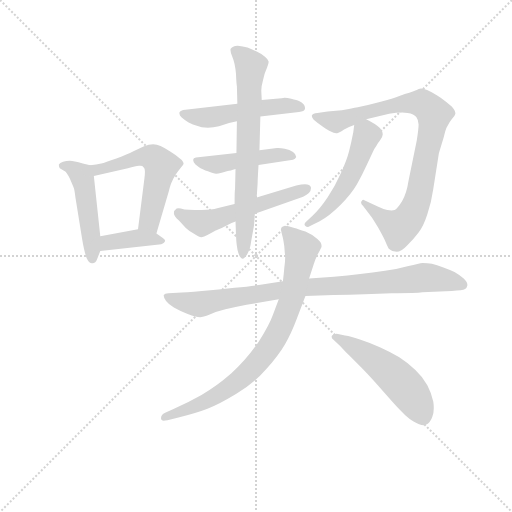
t = 0.00 s
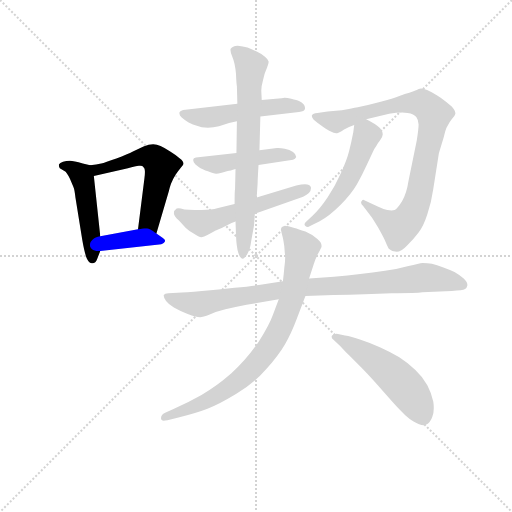
t = 1.86 s
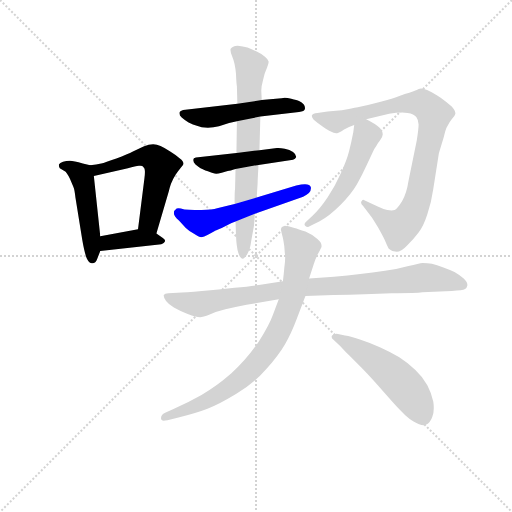
t = 3.72 s
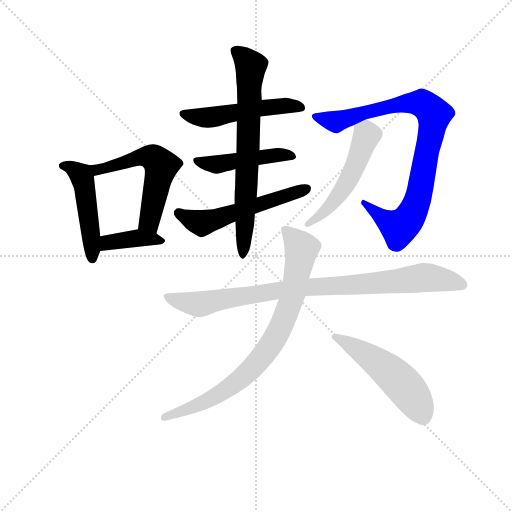
t = 5.58 s
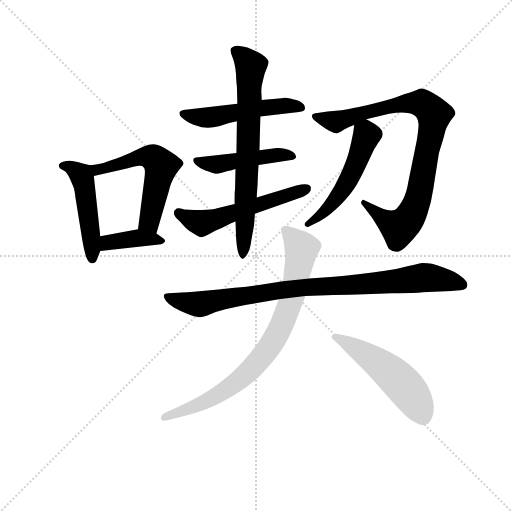
t = 7.43 s
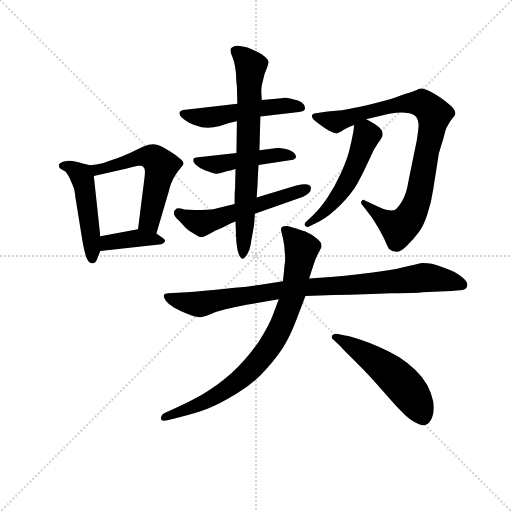
t = 9.29 s

The animated SVG that drew these frames (rendered in a browser with its animation timeline set to each time). Animation: 12 CSS @keyframes rules; one cycle of 9.29 s.

<svg version="1.1" viewBox="0 0 1024 1024" xmlns="http://www.w3.org/2000/svg">
  <g stroke="lightgray" stroke-dasharray="1,1" stroke-width="1" transform="scale(4, 4)">
    <line x1="0" y1="0" x2="256" y2="256"></line>
    <line x1="256" y1="0" x2="0" y2="256"></line>
    <line x1="128" y1="0" x2="128" y2="256"></line>
    <line x1="0" y1="128" x2="256" y2="128"></line>
  </g>
<g transform="scale(0.92, -0.92) translate(60, -900)">
   <style type="text/css">
    @keyframes keyframes0 {
      from {
       stroke: blue;
       stroke-dashoffset: 485;
       stroke-width: 128;
       }
       61% {
       animation-timing-function: step-end;
       stroke: blue;
       stroke-dashoffset: 0;
       stroke-width: 128;
       }
       to {
       stroke: black;
       stroke-width: 1024;
       }
       }
       #make-me-a-hanzi-animation-0 {
         animation: keyframes0 0.644694s both;
         animation-delay: 0.000000s;
         animation-timing-function: linear;
       }
    @keyframes keyframes1 {
      from {
       stroke: blue;
       stroke-dashoffset: 557;
       stroke-width: 128;
       }
       64% {
       animation-timing-function: step-end;
       stroke: blue;
       stroke-dashoffset: 0;
       stroke-width: 128;
       }
       to {
       stroke: black;
       stroke-width: 1024;
       }
       }
       #make-me-a-hanzi-animation-1 {
         animation: keyframes1 0.703288s both;
         animation-delay: 0.644694s;
         animation-timing-function: linear;
       }
    @keyframes keyframes2 {
      from {
       stroke: blue;
       stroke-dashoffset: 392;
       stroke-width: 128;
       }
       56% {
       animation-timing-function: step-end;
       stroke: blue;
       stroke-dashoffset: 0;
       stroke-width: 128;
       }
       to {
       stroke: black;
       stroke-width: 1024;
       }
       }
       #make-me-a-hanzi-animation-2 {
         animation: keyframes2 0.569010s both;
         animation-delay: 1.347982s;
         animation-timing-function: linear;
       }
    @keyframes keyframes3 {
      from {
       stroke: blue;
       stroke-dashoffset: 515;
       stroke-width: 128;
       }
       63% {
       animation-timing-function: step-end;
       stroke: blue;
       stroke-dashoffset: 0;
       stroke-width: 128;
       }
       to {
       stroke: black;
       stroke-width: 1024;
       }
       }
       #make-me-a-hanzi-animation-3 {
         animation: keyframes3 0.669108s both;
         animation-delay: 1.916992s;
         animation-timing-function: linear;
       }
    @keyframes keyframes4 {
      from {
       stroke: blue;
       stroke-dashoffset: 469;
       stroke-width: 128;
       }
       60% {
       animation-timing-function: step-end;
       stroke: blue;
       stroke-dashoffset: 0;
       stroke-width: 128;
       }
       to {
       stroke: black;
       stroke-width: 1024;
       }
       }
       #make-me-a-hanzi-animation-4 {
         animation: keyframes4 0.631673s both;
         animation-delay: 2.586100s;
         animation-timing-function: linear;
       }
    @keyframes keyframes5 {
      from {
       stroke: blue;
       stroke-dashoffset: 552;
       stroke-width: 128;
       }
       64% {
       animation-timing-function: step-end;
       stroke: blue;
       stroke-dashoffset: 0;
       stroke-width: 128;
       }
       to {
       stroke: black;
       stroke-width: 1024;
       }
       }
       #make-me-a-hanzi-animation-5 {
         animation: keyframes5 0.699219s both;
         animation-delay: 3.217773s;
         animation-timing-function: linear;
       }
    @keyframes keyframes6 {
      from {
       stroke: blue;
       stroke-dashoffset: 715;
       stroke-width: 128;
       }
       70% {
       animation-timing-function: step-end;
       stroke: blue;
       stroke-dashoffset: 0;
       stroke-width: 128;
       }
       to {
       stroke: black;
       stroke-width: 1024;
       }
       }
       #make-me-a-hanzi-animation-6 {
         animation: keyframes6 0.831868s both;
         animation-delay: 3.916992s;
         animation-timing-function: linear;
       }
    @keyframes keyframes7 {
      from {
       stroke: blue;
       stroke-dashoffset: 893;
       stroke-width: 128;
       }
       74% {
       animation-timing-function: step-end;
       stroke: blue;
       stroke-dashoffset: 0;
       stroke-width: 128;
       }
       to {
       stroke: black;
       stroke-width: 1024;
       }
       }
       #make-me-a-hanzi-animation-7 {
         animation: keyframes7 0.976725s both;
         animation-delay: 4.748861s;
         animation-timing-function: linear;
       }
    @keyframes keyframes8 {
      from {
       stroke: blue;
       stroke-dashoffset: 518;
       stroke-width: 128;
       }
       63% {
       animation-timing-function: step-end;
       stroke: blue;
       stroke-dashoffset: 0;
       stroke-width: 128;
       }
       to {
       stroke: black;
       stroke-width: 1024;
       }
       }
       #make-me-a-hanzi-animation-8 {
         animation: keyframes8 0.671549s both;
         animation-delay: 5.725586s;
         animation-timing-function: linear;
       }
    @keyframes keyframes9 {
      from {
       stroke: blue;
       stroke-dashoffset: 908;
       stroke-width: 128;
       }
       75% {
       animation-timing-function: step-end;
       stroke: blue;
       stroke-dashoffset: 0;
       stroke-width: 128;
       }
       to {
       stroke: black;
       stroke-width: 1024;
       }
       }
       #make-me-a-hanzi-animation-9 {
         animation: keyframes9 0.988932s both;
         animation-delay: 6.397135s;
         animation-timing-function: linear;
       }
    @keyframes keyframes10 {
      from {
       stroke: blue;
       stroke-dashoffset: 818;
       stroke-width: 128;
       }
       73% {
       animation-timing-function: step-end;
       stroke: blue;
       stroke-dashoffset: 0;
       stroke-width: 128;
       }
       to {
       stroke: black;
       stroke-width: 1024;
       }
       }
       #make-me-a-hanzi-animation-10 {
         animation: keyframes10 0.915690s both;
         animation-delay: 7.386068s;
         animation-timing-function: linear;
       }
    @keyframes keyframes11 {
      from {
       stroke: blue;
       stroke-dashoffset: 523;
       stroke-width: 128;
       }
       63% {
       animation-timing-function: step-end;
       stroke: blue;
       stroke-dashoffset: 0;
       stroke-width: 128;
       }
       to {
       stroke: black;
       stroke-width: 1024;
       }
       }
       #make-me-a-hanzi-animation-11 {
         animation: keyframes11 0.675618s both;
         animation-delay: 8.301758s;
         animation-timing-function: linear;
       }
</style>
<path d="M 136.0 540.5 L 120.0 544.5 Q 100.0 550.5 92.0 550.5 Q 84.0 550.5 77.0 548.5 Q 70.0 546.5 68.0 542.5 L 68.0 540.5 Q 68.0 537.5 70.0 534.5 L 80.0 528.5 Q 85.0 526.5 92.0 511.5 Q 98.0 497.5 100.0 492.5 Q 102.0 488.5 104.0 470.5 L 119.0 377.5 Q 124.0 348.5 129.0 337.5 Q 134.0 327.5 140.0 327.5 L 141.0 327.5 Q 148.0 328.5 151.0 336.5 L 158.0 354.5 L 158.0 386.5 L 144.0 517.5 C 142.0 539.5 142.0 539.5 136.0 540.5 Z" fill="lightgray"></path> 
<path d="M 280.0 392.5 L 307.0 484.5 Q 311.0 500.5 314.0 505.5 Q 316.0 510.5 322.0 520.5 Q 328.0 529.5 333.0 535.5 Q 338.0 540.5 339.0 543.5 L 339.0 544.5 Q 339.0 549.5 331.0 555.5 Q 323.0 562.5 310.0 570.5 Q 298.0 578.5 289.0 582.5 Q 281.0 586.5 273.0 586.5 Q 264.0 586.5 252.0 581.5 L 229.0 570.5 Q 218.0 564.5 193.0 555.5 Q 168.0 546.5 160.0 544.5 Q 150.0 542.5 136.0 540.5 C 106.0 536.5 115.0 510.5 144.0 517.5 L 218.0 534.5 Q 235.0 538.5 242.0 539.5 L 245.0 539.5 Q 250.0 539.5 252.0 536.5 Q 255.0 534.5 255.0 528.5 L 255.0 524.5 Q 255.0 519.5 254.0 512.5 L 240.0 401.5 C 236.0 371.5 272.0 363.5 280.0 392.5 Z" fill="lightgray"></path> 
<path d="M 158.0 354.5 L 212.0 360.5 L 286.0 368.5 Q 296.0 369.5 298.0 374.5 Q 299.0 375.5 299.0 376.5 Q 299.0 379.5 294.0 382.5 L 280.0 392.5 C 262.0 405.5 262.0 405.5 240.0 401.5 L 158.0 386.5 C 128.0 381.5 128.0 351.5 158.0 354.5 Z" fill="lightgray"></path> 
<path d="M 506.0 646.5 L 590.0 656.5 Q 602.0 657.5 603.0 663.5 L 603.0 665.5 Q 603.0 669.5 600.0 673.5 Q 595.0 678.5 590.0 680.5 Q 586.0 682.5 573.0 685.5 Q 565.0 687.5 559.0 687.5 Q 555.0 687.5 552.0 686.5 L 509.0 682.5 L 456.0 674.5 L 343.0 661.5 Q 332.0 660.5 330.0 655.5 L 330.0 653.5 Q 330.0 649.5 335.0 644.5 Q 342.0 638.5 350.0 633.5 Q 360.0 628.5 368.0 626.5 Q 377.0 622.5 392.0 622.5 Q 404.0 622.5 416.0 625.5 L 438.0 632.5 Q 444.0 634.5 455.0 636.5 L 506.0 646.5 Z" fill="lightgray"></path> 
<path d="M 502.0 541.5 L 577.0 552.5 Q 582.0 553.5 584.0 558.5 Q 584.0 564.5 577.0 569.5 Q 570.0 574.5 559.0 576.5 Q 551.0 578.5 545.0 578.5 L 542.0 578.5 L 504.0 573.5 L 454.0 567.5 L 366.0 557.5 Q 360.0 556.5 360.0 552.5 L 360.0 551.5 Q 360.0 547.5 365.0 542.5 Q 371.0 537.5 376.0 534.5 Q 380.0 532.5 392.0 527.5 Q 404.0 522.5 410.0 522.5 Q 414.0 522.5 422.0 524.5 L 435.0 528.5 Q 440.0 528.5 452.0 532.5 L 502.0 541.5 Z" fill="lightgray"></path> 
<path d="M 450.0 456.5 L 412.0 447.5 Q 402.0 444.5 378.0 443.5 L 363.0 443.5 Q 350.0 443.5 341.0 444.5 Q 332.0 447.5 328.0 447.5 Q 325.0 447.5 324.0 446.5 Q 318.0 442.5 318.0 436.5 Q 318.0 430.5 329.0 420.5 L 344.0 404.5 Q 350.0 398.5 361.0 392.5 Q 372.0 384.5 378.0 384.5 Q 383.0 384.5 392.0 389.5 L 406.0 397.5 Q 407.0 398.5 422.0 404.5 L 438.0 412.5 Q 442.0 414.5 452.0 418.5 L 494.0 435.5 L 599.0 472.5 Q 616.0 479.5 616.0 490.5 L 616.0 492.5 Q 614.0 499.5 603.0 499.5 Q 596.0 499.5 584.0 496.5 L 498.0 470.5 L 450.0 456.5 Z" fill="lightgray"></path> 
<path d="M 498.0 470.5 L 500.0 500.5 Q 500.0 508.5 502.0 541.5 L 504.0 573.5 L 506.0 646.5 L 509.0 682.5 L 508.0 702.5 Q 508.0 712.5 512.0 726.5 Q 515.0 740.5 518.0 746.5 Q 524.0 760.5 524.0 765.5 L 524.0 766.5 Q 522.0 771.5 516.0 776.5 Q 510.0 782.5 499.0 787.5 Q 488.0 792.5 478.0 796.5 Q 468.0 799.5 457.0 800.5 Q 450.0 800.5 447.0 798.5 Q 444.0 797.5 442.0 794.5 Q 441.0 793.5 441.0 791.5 Q 441.0 786.5 445.0 776.5 Q 451.0 762.5 453.0 739.5 Q 454.0 716.5 455.0 712.5 L 456.0 674.5 L 455.0 636.5 L 454.0 567.5 L 452.0 532.5 L 451.0 489.5 Q 450.0 484.5 450.0 456.5 L 452.0 418.5 L 453.0 389.5 Q 454.0 362.5 458.0 350.5 Q 462.0 338.5 467.0 337.5 Q 472.0 337.5 478.0 348.5 Q 484.0 358.5 486.0 375.5 L 492.0 408.5 Q 493.0 417.5 494.0 435.5 L 498.0 470.5 Z" fill="lightgray"></path> 
<path d="M 736.0 640.5 L 786.0 652.5 Q 802.0 655.5 814.0 655.5 Q 821.0 655.5 826.0 654.5 Q 840.0 652.5 845.0 645.5 Q 850.0 638.5 850.0 629.5 Q 850.0 620.5 846.0 594.5 L 828.0 506.5 Q 824.0 479.5 814.0 462.5 Q 804.0 446.5 798.0 443.5 Q 795.0 442.5 791.0 442.5 Q 787.0 442.5 782.0 443.5 Q 772.0 445.5 760.0 451.5 L 732.0 464.5 Q 731.0 465.5 730.0 465.5 Q 728.0 465.5 726.0 462.5 Q 725.0 461.5 725.0 459.5 Q 725.0 456.5 729.0 452.5 L 746.0 430.5 Q 748.0 428.5 762.0 405.5 Q 775.0 382.5 779.0 372.5 Q 784.0 360.5 786.0 358.5 Q 792.0 352.5 802.0 352.5 Q 812.0 352.5 825.0 366.5 Q 838.0 378.5 850.0 394.5 Q 861.0 409.5 869.0 434.5 Q 878.0 460.5 882.0 489.5 L 894.0 566.5 Q 896.0 573.5 904.0 599.5 L 908.0 614.5 Q 911.0 624.5 914.0 628.5 Q 916.0 632.5 922.0 640.5 Q 929.0 647.5 930.0 652.5 L 930.0 653.5 Q 930.0 659.5 922.0 668.5 Q 913.0 676.5 898.0 687.5 Q 882.0 697.5 874.0 701.5 Q 862.0 707.5 856.0 707.5 L 855.0 707.5 Q 850.0 706.5 846.0 704.5 Q 842.0 702.5 820.0 695.5 L 798.0 687.5 Q 787.0 683.5 755.0 675.5 Q 722.0 667.5 711.0 665.5 Q 700.0 662.5 683.0 660.5 L 652.0 657.5 L 630.0 654.5 Q 620.0 653.5 618.0 649.5 L 618.0 647.5 Q 618.0 644.5 622.0 639.5 Q 630.0 632.5 642.0 624.5 Q 654.0 616.5 658.0 614.5 Q 666.0 610.5 671.0 610.5 L 673.0 610.5 Q 678.0 611.5 688.0 618.5 Q 698.0 624.5 710.0 628.5 L 736.0 640.5 Z" fill="lightgray"></path> 
<path d="M 710.0 628.5 L 708.0 612.5 Q 704.0 591.5 699.0 571.5 Q 694.0 551.5 681.0 523.5 Q 668.0 494.5 652.0 470.5 Q 636.0 446.5 620.0 431.5 L 606.0 418.5 Q 602.0 414.5 602.0 412.5 Q 602.0 410.5 604.0 408.5 Q 606.0 406.5 609.0 406.5 Q 611.0 406.5 614.0 408.5 L 634.0 418.5 Q 656.0 430.5 680.0 454.5 Q 704.0 478.5 716.0 499.5 Q 728.0 520.5 737.0 540.5 L 750.0 568.5 Q 754.0 577.5 758.0 582.5 Q 760.0 587.5 766.0 594.5 Q 772.0 602.5 772.0 607.5 Q 772.0 612.5 770.0 616.5 Q 767.0 621.5 760.0 626.5 Q 752.0 632.5 736.0 640.5 C 713.0 652.5 713.0 652.5 710.0 628.5 Z" fill="lightgray"></path> 
<path d="M 604.0 256.5 L 665.0 258.5 Q 736.0 260.5 791.0 262.5 Q 846.0 262.5 858.0 264.5 L 922.0 267.5 Q 946.0 268.5 951.0 271.5 Q 955.0 274.5 956.0 279.5 L 956.0 281.5 Q 956.0 286.5 948.0 294.5 Q 937.0 303.5 928.0 308.5 Q 918.0 313.5 904.0 318.5 Q 889.0 324.5 879.0 326.5 Q 869.0 328.5 859.0 328.5 Q 851.0 327.5 828.0 321.5 Q 804.0 314.5 777.0 311.5 Q 750.0 307.5 723.0 304.5 Q 696.0 301.5 666.0 298.5 L 612.0 294.5 L 555.0 288.5 L 503.0 280.5 Q 484.0 277.5 450.0 274.5 Q 416.0 270.5 379.0 267.5 Q 342.0 264.5 326.0 263.5 L 306.0 262.5 Q 298.0 262.5 296.0 258.5 L 296.0 256.5 Q 296.0 252.5 301.0 245.5 Q 307.0 237.5 318.0 231.5 Q 330.0 224.5 348.0 217.5 Q 367.0 210.5 375.0 210.5 Q 381.0 210.5 396.0 216.5 Q 410.0 222.5 430.0 227.5 Q 450.0 232.5 476.0 237.5 L 546.0 249.5 L 604.0 256.5 Z" fill="lightgray"></path> 
<path d="M 546.0 249.5 L 534.0 217.5 Q 526.0 194.5 502.0 156.5 Q 476.0 118.5 443.0 88.5 Q 410.0 59.5 378.0 41.5 Q 348.0 24.5 316.0 10.5 L 299.0 2.5 Q 290.0 -1.5 290.0 -9.5 Q 290.0 -14.5 296.0 -14.5 Q 299.0 -14.5 304.0 -13.5 L 328.0 -7.5 Q 368.0 2.5 391.0 11.5 Q 415.0 20.5 453.0 43.5 Q 492.0 66.5 518.0 96.5 Q 545.0 126.5 559.0 150.5 Q 573.0 174.5 585.0 206.5 L 604.0 256.5 L 612.0 294.5 L 622.0 325.5 Q 626.0 338.5 632.0 349.5 Q 638.0 360.5 639.0 363.5 L 639.0 365.5 Q 639.0 373.5 630.0 380.5 Q 620.0 389.5 604.0 396.5 Q 588.0 402.5 580.0 404.5 Q 573.0 406.5 565.0 408.5 Q 555.0 408.5 552.0 405.5 Q 551.0 404.5 551.0 401.5 Q 551.0 398.5 552.0 394.5 L 555.0 382.5 Q 556.0 378.5 558.0 364.5 Q 559.0 350.5 560.0 342.5 Q 560.0 330.5 558.0 317.5 Q 557.0 304.5 555.0 288.5 L 546.0 249.5 Z" fill="lightgray"></path> 
<path d="M 680.0 147.5 Q 682.0 144.5 700.0 126.5 L 726.0 100.5 Q 736.0 90.5 756.0 68.5 L 793.0 26.5 Q 810.0 7.5 821.0 -2.5 Q 831.0 -11.5 839.0 -16.5 Q 852.0 -24.5 861.0 -24.5 Q 864.0 -24.5 866.0 -23.5 Q 876.0 -18.5 880.0 -5.5 Q 883.0 2.5 883.0 12.5 Q 883.0 19.5 882.0 26.5 Q 878.0 45.5 869.0 62.5 Q 859.0 80.5 843.0 95.5 Q 827.0 111.5 808.0 123.5 Q 789.0 134.5 767.0 144.5 Q 746.0 154.5 724.0 161.5 Q 703.0 168.5 690.0 170.5 L 672.0 174.5 Q 664.0 174.5 662.0 170.5 Q 661.0 169.5 661.0 167.5 Q 661.0 164.5 665.0 161.5 L 680.0 147.5 Z" fill="lightgray"></path> 
      <clipPath id="make-me-a-hanzi-clip-0">
      <path d="M 136.0 540.5 L 120.0 544.5 Q 100.0 550.5 92.0 550.5 Q 84.0 550.5 77.0 548.5 Q 70.0 546.5 68.0 542.5 L 68.0 540.5 Q 68.0 537.5 70.0 534.5 L 80.0 528.5 Q 85.0 526.5 92.0 511.5 Q 98.0 497.5 100.0 492.5 Q 102.0 488.5 104.0 470.5 L 119.0 377.5 Q 124.0 348.5 129.0 337.5 Q 134.0 327.5 140.0 327.5 L 141.0 327.5 Q 148.0 328.5 151.0 336.5 L 158.0 354.5 L 158.0 386.5 L 144.0 517.5 C 142.0 539.5 142.0 539.5 136.0 540.5 Z" fill="lightgray"></path>
      </clipPath>
      <path clip-path="url(#make-me-a-hanzi-clip-0)" d="M 75.0 541.5 L 107.0 527.5 L 121.0 505.5 L 141.0 338.5 " fill="none" id="make-me-a-hanzi-animation-0" stroke-dasharray="357 714" stroke-linecap="round"></path>

      <clipPath id="make-me-a-hanzi-clip-1">
      <path d="M 280.0 392.5 L 307.0 484.5 Q 311.0 500.5 314.0 505.5 Q 316.0 510.5 322.0 520.5 Q 328.0 529.5 333.0 535.5 Q 338.0 540.5 339.0 543.5 L 339.0 544.5 Q 339.0 549.5 331.0 555.5 Q 323.0 562.5 310.0 570.5 Q 298.0 578.5 289.0 582.5 Q 281.0 586.5 273.0 586.5 Q 264.0 586.5 252.0 581.5 L 229.0 570.5 Q 218.0 564.5 193.0 555.5 Q 168.0 546.5 160.0 544.5 Q 150.0 542.5 136.0 540.5 C 106.0 536.5 115.0 510.5 144.0 517.5 L 218.0 534.5 Q 235.0 538.5 242.0 539.5 L 245.0 539.5 Q 250.0 539.5 252.0 536.5 Q 255.0 534.5 255.0 528.5 L 255.0 524.5 Q 255.0 519.5 254.0 512.5 L 240.0 401.5 C 236.0 371.5 272.0 363.5 280.0 392.5 Z" fill="lightgray"></path>
      </clipPath>
      <path clip-path="url(#make-me-a-hanzi-clip-1)" d="M 143.0 536.5 L 152.0 530.5 L 258.0 559.5 L 280.0 552.5 L 290.0 533.5 L 265.0 422.5 L 275.0 402.5 " fill="none" id="make-me-a-hanzi-animation-1" stroke-dasharray="429 858" stroke-linecap="round"></path>

      <clipPath id="make-me-a-hanzi-clip-2">
      <path d="M 158.0 354.5 L 212.0 360.5 L 286.0 368.5 Q 296.0 369.5 298.0 374.5 Q 299.0 375.5 299.0 376.5 Q 299.0 379.5 294.0 382.5 L 280.0 392.5 C 262.0 405.5 262.0 405.5 240.0 401.5 L 158.0 386.5 C 128.0 381.5 128.0 351.5 158.0 354.5 Z" fill="lightgray"></path>
      </clipPath>
      <path clip-path="url(#make-me-a-hanzi-clip-2)" d="M 164.0 359.5 L 181.0 374.5 L 236.0 382.5 L 294.0 377.5 " fill="none" id="make-me-a-hanzi-animation-2" stroke-dasharray="264 528" stroke-linecap="round"></path>

      <clipPath id="make-me-a-hanzi-clip-3">
      <path d="M 506.0 646.5 L 590.0 656.5 Q 602.0 657.5 603.0 663.5 L 603.0 665.5 Q 603.0 669.5 600.0 673.5 Q 595.0 678.5 590.0 680.5 Q 586.0 682.5 573.0 685.5 Q 565.0 687.5 559.0 687.5 Q 555.0 687.5 552.0 686.5 L 509.0 682.5 L 456.0 674.5 L 343.0 661.5 Q 332.0 660.5 330.0 655.5 L 330.0 653.5 Q 330.0 649.5 335.0 644.5 Q 342.0 638.5 350.0 633.5 Q 360.0 628.5 368.0 626.5 Q 377.0 622.5 392.0 622.5 Q 404.0 622.5 416.0 625.5 L 438.0 632.5 Q 444.0 634.5 455.0 636.5 L 506.0 646.5 Z" fill="lightgray"></path>
      </clipPath>
      <path clip-path="url(#make-me-a-hanzi-clip-3)" d="M 338.0 654.5 L 387.0 644.5 L 546.0 669.5 L 594.0 664.5 " fill="none" id="make-me-a-hanzi-animation-3" stroke-dasharray="387 774" stroke-linecap="round"></path>

      <clipPath id="make-me-a-hanzi-clip-4">
      <path d="M 502.0 541.5 L 577.0 552.5 Q 582.0 553.5 584.0 558.5 Q 584.0 564.5 577.0 569.5 Q 570.0 574.5 559.0 576.5 Q 551.0 578.5 545.0 578.5 L 542.0 578.5 L 504.0 573.5 L 454.0 567.5 L 366.0 557.5 Q 360.0 556.5 360.0 552.5 L 360.0 551.5 Q 360.0 547.5 365.0 542.5 Q 371.0 537.5 376.0 534.5 Q 380.0 532.5 392.0 527.5 Q 404.0 522.5 410.0 522.5 Q 414.0 522.5 422.0 524.5 L 435.0 528.5 Q 440.0 528.5 452.0 532.5 L 502.0 541.5 Z" fill="lightgray"></path>
      </clipPath>
      <path clip-path="url(#make-me-a-hanzi-clip-4)" d="M 366.0 552.5 L 409.0 542.5 L 544.0 563.5 L 576.0 561.5 " fill="none" id="make-me-a-hanzi-animation-4" stroke-dasharray="341 682" stroke-linecap="round"></path>

      <clipPath id="make-me-a-hanzi-clip-5">
      <path d="M 450.0 456.5 L 412.0 447.5 Q 402.0 444.5 378.0 443.5 L 363.0 443.5 Q 350.0 443.5 341.0 444.5 Q 332.0 447.5 328.0 447.5 Q 325.0 447.5 324.0 446.5 Q 318.0 442.5 318.0 436.5 Q 318.0 430.5 329.0 420.5 L 344.0 404.5 Q 350.0 398.5 361.0 392.5 Q 372.0 384.5 378.0 384.5 Q 383.0 384.5 392.0 389.5 L 406.0 397.5 Q 407.0 398.5 422.0 404.5 L 438.0 412.5 Q 442.0 414.5 452.0 418.5 L 494.0 435.5 L 599.0 472.5 Q 616.0 479.5 616.0 490.5 L 616.0 492.5 Q 614.0 499.5 603.0 499.5 Q 596.0 499.5 584.0 496.5 L 498.0 470.5 L 450.0 456.5 Z" fill="lightgray"></path>
      </clipPath>
      <path clip-path="url(#make-me-a-hanzi-clip-5)" d="M 329.0 437.5 L 379.0 414.5 L 607.0 491.5 " fill="none" id="make-me-a-hanzi-animation-5" stroke-dasharray="424 848" stroke-linecap="round"></path>

      <clipPath id="make-me-a-hanzi-clip-6">
      <path d="M 498.0 470.5 L 500.0 500.5 Q 500.0 508.5 502.0 541.5 L 504.0 573.5 L 506.0 646.5 L 509.0 682.5 L 508.0 702.5 Q 508.0 712.5 512.0 726.5 Q 515.0 740.5 518.0 746.5 Q 524.0 760.5 524.0 765.5 L 524.0 766.5 Q 522.0 771.5 516.0 776.5 Q 510.0 782.5 499.0 787.5 Q 488.0 792.5 478.0 796.5 Q 468.0 799.5 457.0 800.5 Q 450.0 800.5 447.0 798.5 Q 444.0 797.5 442.0 794.5 Q 441.0 793.5 441.0 791.5 Q 441.0 786.5 445.0 776.5 Q 451.0 762.5 453.0 739.5 Q 454.0 716.5 455.0 712.5 L 456.0 674.5 L 455.0 636.5 L 454.0 567.5 L 452.0 532.5 L 451.0 489.5 Q 450.0 484.5 450.0 456.5 L 452.0 418.5 L 453.0 389.5 Q 454.0 362.5 458.0 350.5 Q 462.0 338.5 467.0 337.5 Q 472.0 337.5 478.0 348.5 Q 484.0 358.5 486.0 375.5 L 492.0 408.5 Q 493.0 417.5 494.0 435.5 L 498.0 470.5 Z" fill="lightgray"></path>
      </clipPath>
      <path clip-path="url(#make-me-a-hanzi-clip-6)" d="M 449.0 790.5 L 474.0 771.5 L 485.0 754.5 L 468.0 347.5 " fill="none" id="make-me-a-hanzi-animation-6" stroke-dasharray="587 1174" stroke-linecap="round"></path>

      <clipPath id="make-me-a-hanzi-clip-7">
      <path d="M 736.0 640.5 L 786.0 652.5 Q 802.0 655.5 814.0 655.5 Q 821.0 655.5 826.0 654.5 Q 840.0 652.5 845.0 645.5 Q 850.0 638.5 850.0 629.5 Q 850.0 620.5 846.0 594.5 L 828.0 506.5 Q 824.0 479.5 814.0 462.5 Q 804.0 446.5 798.0 443.5 Q 795.0 442.5 791.0 442.5 Q 787.0 442.5 782.0 443.5 Q 772.0 445.5 760.0 451.5 L 732.0 464.5 Q 731.0 465.5 730.0 465.5 Q 728.0 465.5 726.0 462.5 Q 725.0 461.5 725.0 459.5 Q 725.0 456.5 729.0 452.5 L 746.0 430.5 Q 748.0 428.5 762.0 405.5 Q 775.0 382.5 779.0 372.5 Q 784.0 360.5 786.0 358.5 Q 792.0 352.5 802.0 352.5 Q 812.0 352.5 825.0 366.5 Q 838.0 378.5 850.0 394.5 Q 861.0 409.5 869.0 434.5 Q 878.0 460.5 882.0 489.5 L 894.0 566.5 Q 896.0 573.5 904.0 599.5 L 908.0 614.5 Q 911.0 624.5 914.0 628.5 Q 916.0 632.5 922.0 640.5 Q 929.0 647.5 930.0 652.5 L 930.0 653.5 Q 930.0 659.5 922.0 668.5 Q 913.0 676.5 898.0 687.5 Q 882.0 697.5 874.0 701.5 Q 862.0 707.5 856.0 707.5 L 855.0 707.5 Q 850.0 706.5 846.0 704.5 Q 842.0 702.5 820.0 695.5 L 798.0 687.5 Q 787.0 683.5 755.0 675.5 Q 722.0 667.5 711.0 665.5 Q 700.0 662.5 683.0 660.5 L 652.0 657.5 L 630.0 654.5 Q 620.0 653.5 618.0 649.5 L 618.0 647.5 Q 618.0 644.5 622.0 639.5 Q 630.0 632.5 642.0 624.5 Q 654.0 616.5 658.0 614.5 Q 666.0 610.5 671.0 610.5 L 673.0 610.5 Q 678.0 611.5 688.0 618.5 Q 698.0 624.5 710.0 628.5 L 736.0 640.5 Z" fill="lightgray"></path>
      </clipPath>
      <path clip-path="url(#make-me-a-hanzi-clip-7)" d="M 625.0 648.5 L 671.0 635.5 L 768.0 665.5 L 838.0 676.5 L 857.0 675.5 L 884.0 651.5 L 847.0 461.5 L 824.0 418.5 L 807.0 404.5 L 771.0 425.5 L 730.0 462.5 " fill="none" id="make-me-a-hanzi-animation-7" stroke-dasharray="765 1530" stroke-linecap="round"></path>

      <clipPath id="make-me-a-hanzi-clip-8">
      <path d="M 710.0 628.5 L 708.0 612.5 Q 704.0 591.5 699.0 571.5 Q 694.0 551.5 681.0 523.5 Q 668.0 494.5 652.0 470.5 Q 636.0 446.5 620.0 431.5 L 606.0 418.5 Q 602.0 414.5 602.0 412.5 Q 602.0 410.5 604.0 408.5 Q 606.0 406.5 609.0 406.5 Q 611.0 406.5 614.0 408.5 L 634.0 418.5 Q 656.0 430.5 680.0 454.5 Q 704.0 478.5 716.0 499.5 Q 728.0 520.5 737.0 540.5 L 750.0 568.5 Q 754.0 577.5 758.0 582.5 Q 760.0 587.5 766.0 594.5 Q 772.0 602.5 772.0 607.5 Q 772.0 612.5 770.0 616.5 Q 767.0 621.5 760.0 626.5 Q 752.0 632.5 736.0 640.5 C 713.0 652.5 713.0 652.5 710.0 628.5 Z" fill="lightgray"></path>
      </clipPath>
      <path clip-path="url(#make-me-a-hanzi-clip-8)" d="M 720.0 623.5 L 737.0 604.5 L 702.0 516.5 L 664.0 459.5 L 608.0 412.5 " fill="none" id="make-me-a-hanzi-animation-8" stroke-dasharray="390 780" stroke-linecap="round"></path>

      <clipPath id="make-me-a-hanzi-clip-9">
      <path d="M 604.0 256.5 L 665.0 258.5 Q 736.0 260.5 791.0 262.5 Q 846.0 262.5 858.0 264.5 L 922.0 267.5 Q 946.0 268.5 951.0 271.5 Q 955.0 274.5 956.0 279.5 L 956.0 281.5 Q 956.0 286.5 948.0 294.5 Q 937.0 303.5 928.0 308.5 Q 918.0 313.5 904.0 318.5 Q 889.0 324.5 879.0 326.5 Q 869.0 328.5 859.0 328.5 Q 851.0 327.5 828.0 321.5 Q 804.0 314.5 777.0 311.5 Q 750.0 307.5 723.0 304.5 Q 696.0 301.5 666.0 298.5 L 612.0 294.5 L 555.0 288.5 L 503.0 280.5 Q 484.0 277.5 450.0 274.5 Q 416.0 270.5 379.0 267.5 Q 342.0 264.5 326.0 263.5 L 306.0 262.5 Q 298.0 262.5 296.0 258.5 L 296.0 256.5 Q 296.0 252.5 301.0 245.5 Q 307.0 237.5 318.0 231.5 Q 330.0 224.5 348.0 217.5 Q 367.0 210.5 375.0 210.5 Q 381.0 210.5 396.0 216.5 Q 410.0 222.5 430.0 227.5 Q 450.0 232.5 476.0 237.5 L 546.0 249.5 L 604.0 256.5 Z" fill="lightgray"></path>
      </clipPath>
      <path clip-path="url(#make-me-a-hanzi-clip-9)" d="M 302.0 257.5 L 322.0 247.5 L 381.0 239.5 L 593.0 274.5 L 739.0 282.5 L 859.0 296.5 L 946.0 280.5 " fill="none" id="make-me-a-hanzi-animation-9" stroke-dasharray="780 1560" stroke-linecap="round"></path>

      <clipPath id="make-me-a-hanzi-clip-10">
      <path d="M 546.0 249.5 L 534.0 217.5 Q 526.0 194.5 502.0 156.5 Q 476.0 118.5 443.0 88.5 Q 410.0 59.5 378.0 41.5 Q 348.0 24.5 316.0 10.5 L 299.0 2.5 Q 290.0 -1.5 290.0 -9.5 Q 290.0 -14.5 296.0 -14.5 Q 299.0 -14.5 304.0 -13.5 L 328.0 -7.5 Q 368.0 2.5 391.0 11.5 Q 415.0 20.5 453.0 43.5 Q 492.0 66.5 518.0 96.5 Q 545.0 126.5 559.0 150.5 Q 573.0 174.5 585.0 206.5 L 604.0 256.5 L 612.0 294.5 L 622.0 325.5 Q 626.0 338.5 632.0 349.5 Q 638.0 360.5 639.0 363.5 L 639.0 365.5 Q 639.0 373.5 630.0 380.5 Q 620.0 389.5 604.0 396.5 Q 588.0 402.5 580.0 404.5 Q 573.0 406.5 565.0 408.5 Q 555.0 408.5 552.0 405.5 Q 551.0 404.5 551.0 401.5 Q 551.0 398.5 552.0 394.5 L 555.0 382.5 Q 556.0 378.5 558.0 364.5 Q 559.0 350.5 560.0 342.5 Q 560.0 330.5 558.0 317.5 Q 557.0 304.5 555.0 288.5 L 546.0 249.5 Z" fill="lightgray"></path>
      </clipPath>
      <path clip-path="url(#make-me-a-hanzi-clip-10)" d="M 560.0 401.5 L 596.0 359.5 L 573.0 246.5 L 559.0 207.5 L 522.0 139.5 L 470.0 81.5 L 423.0 46.5 L 360.0 14.5 L 298.0 -6.5 " fill="none" id="make-me-a-hanzi-animation-10" stroke-dasharray="690 1380" stroke-linecap="round"></path>

      <clipPath id="make-me-a-hanzi-clip-11">
      <path d="M 680.0 147.5 Q 682.0 144.5 700.0 126.5 L 726.0 100.5 Q 736.0 90.5 756.0 68.5 L 793.0 26.5 Q 810.0 7.5 821.0 -2.5 Q 831.0 -11.5 839.0 -16.5 Q 852.0 -24.5 861.0 -24.5 Q 864.0 -24.5 866.0 -23.5 Q 876.0 -18.5 880.0 -5.5 Q 883.0 2.5 883.0 12.5 Q 883.0 19.5 882.0 26.5 Q 878.0 45.5 869.0 62.5 Q 859.0 80.5 843.0 95.5 Q 827.0 111.5 808.0 123.5 Q 789.0 134.5 767.0 144.5 Q 746.0 154.5 724.0 161.5 Q 703.0 168.5 690.0 170.5 L 672.0 174.5 Q 664.0 174.5 662.0 170.5 Q 661.0 169.5 661.0 167.5 Q 661.0 164.5 665.0 161.5 L 680.0 147.5 Z" fill="lightgray"></path>
      </clipPath>
      <path clip-path="url(#make-me-a-hanzi-clip-11)" d="M 667.0 167.5 L 724.0 137.5 L 792.0 87.5 L 831.0 46.5 L 860.0 -7.5 " fill="none" id="make-me-a-hanzi-animation-11" stroke-dasharray="395 790" stroke-linecap="round"></path>

</g>
</svg>
